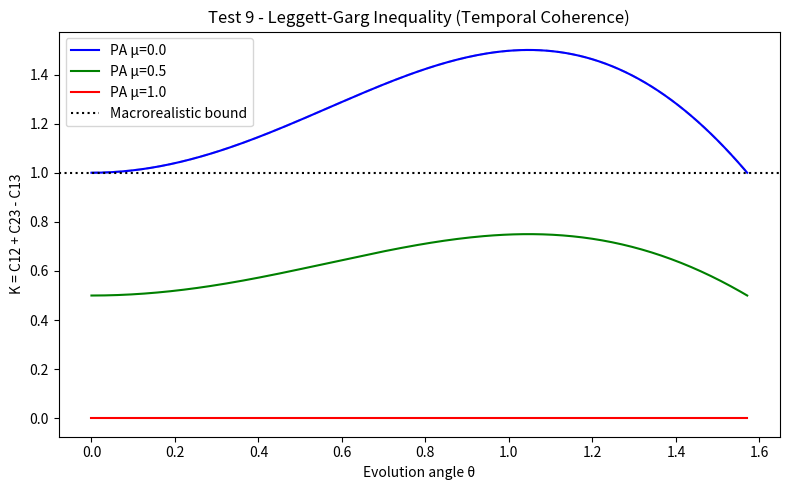

This chart was generated by the following Python code:
#!/usr/bin/env python3
import numpy as np
import matplotlib.pyplot as plt

def C_ij(theta):
    # Quantum temporal correlation
    return np.cos(theta)

def K_quantum(theta):
    return 2 * np.cos(theta) - np.cos(2*theta)

def C_pa(theta, mu):
    # Photon Algebra analogue: suppress coherence by (1-μ)
    return (1 - mu) * np.cos(theta)

def K_pa(theta, mu):
    return 2*C_pa(theta,mu) - C_pa(2*theta,mu)

theta_vals = np.linspace(0, np.pi/2, 200)
mu_vals = [0.0, 0.5, 1.0]
colors = ["b","g","r"]

plt.figure(figsize=(8,5))
for mu, c in zip(mu_vals, colors):
    Kq = K_quantum(theta_vals)
    Kp = K_pa(theta_vals, mu)
    plt.plot(theta_vals, Kq, "k--", alpha=0.3) if mu==0 else None
    plt.plot(theta_vals, Kp, c, label=f"PA μ={mu}")
plt.axhline(1, color="k", linestyle=":", label="Macrorealistic bound")
plt.xlabel("Evolution angle θ")
plt.ylabel("K = C12 + C23 - C13")
plt.title("Test 9 - Leggett-Garg Inequality (Temporal Coherence)")
plt.legend()
plt.tight_layout()
plt.savefig("PAEV_Test9_LGI.png")
print("✅ Saved plot to: PAEV_Test9_LGI.png")

for mu in mu_vals:
    Kmax_q = np.max(K_quantum(theta_vals))
    Kmax_pa = np.max(K_pa(theta_vals, mu))
    print(f"μ={mu:.1f}  Quantum Kmax={Kmax_q:.3f}  PhotonAlg Kmax={Kmax_pa:.3f}")